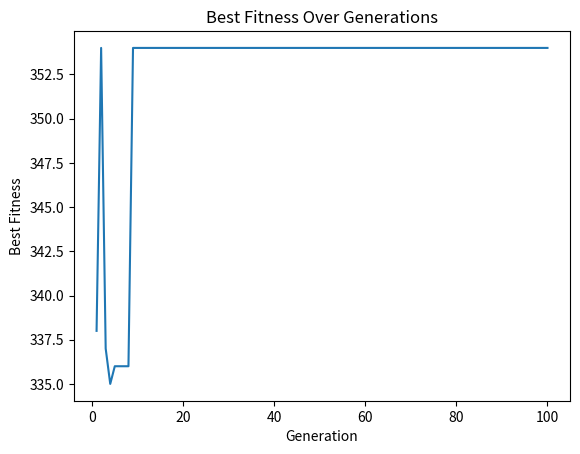
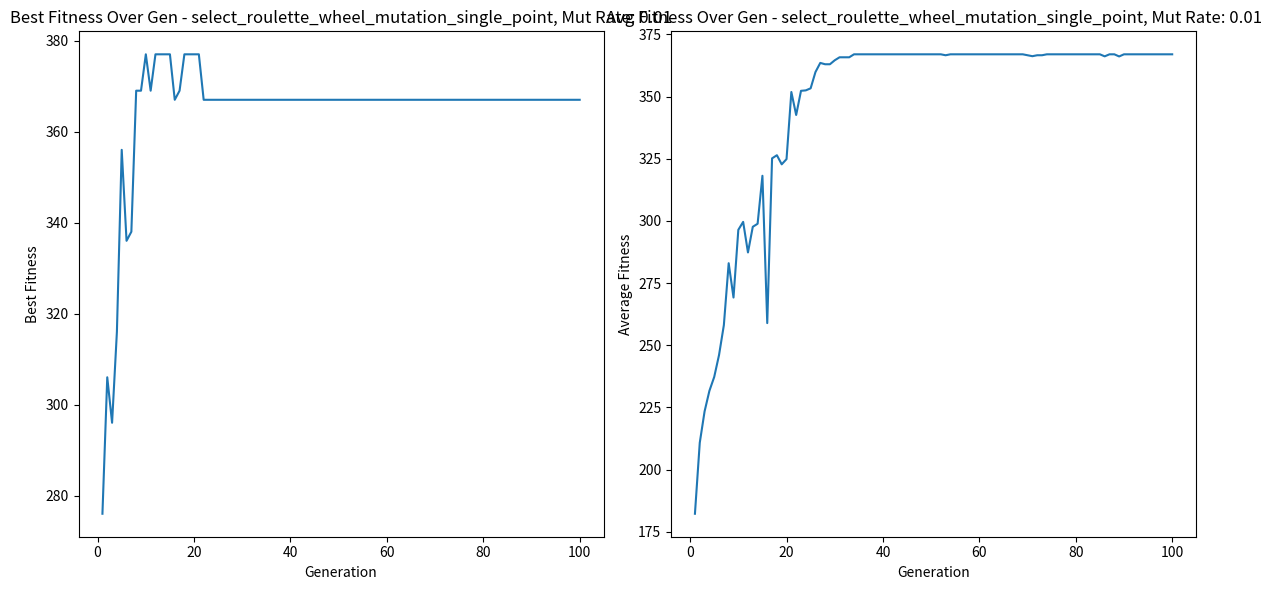
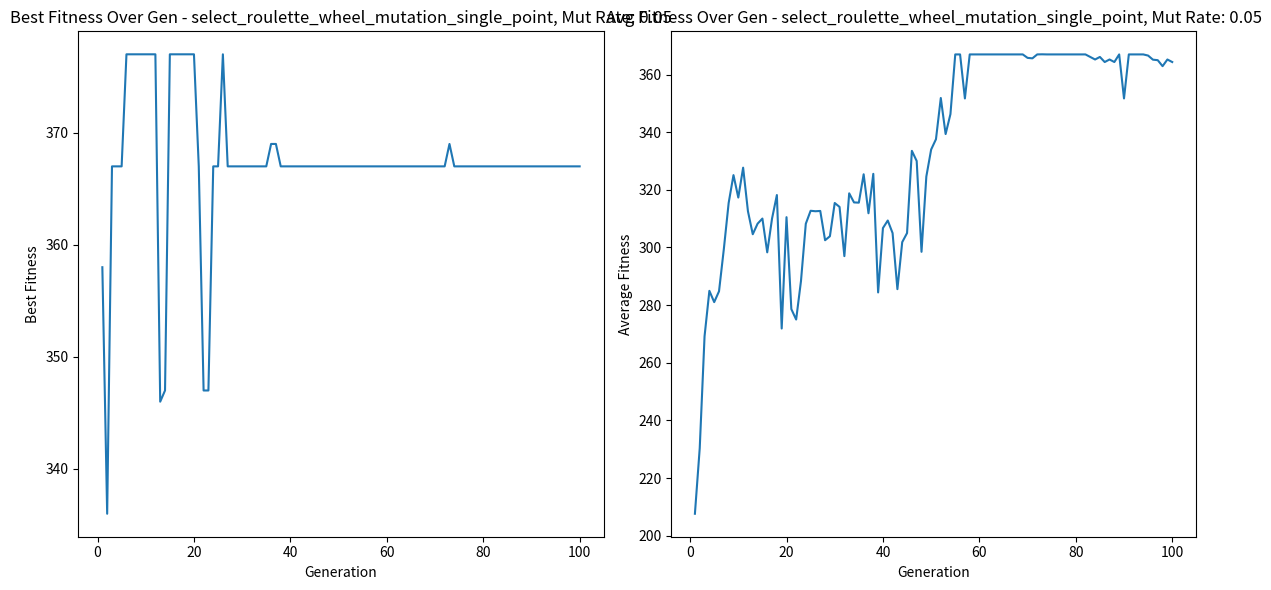
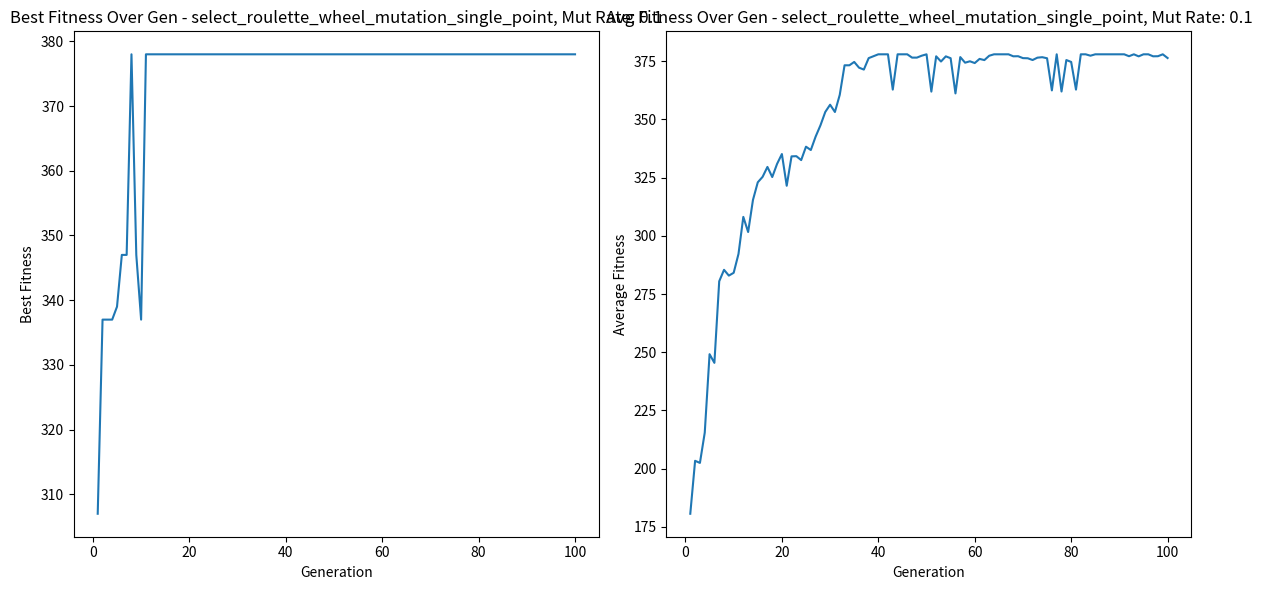
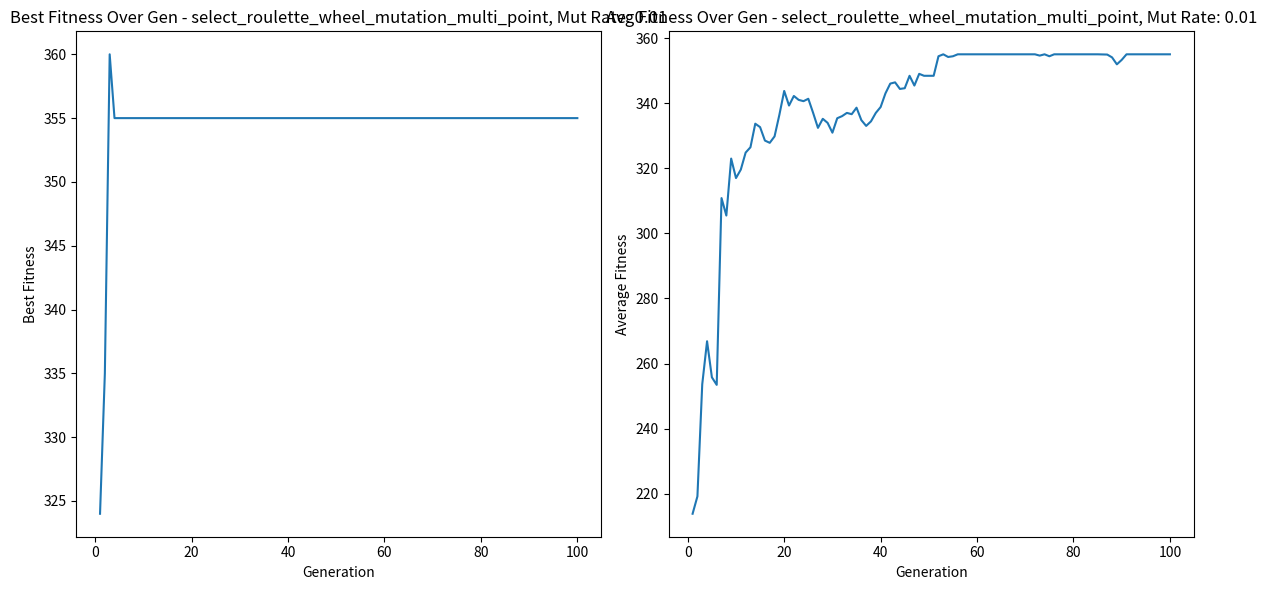
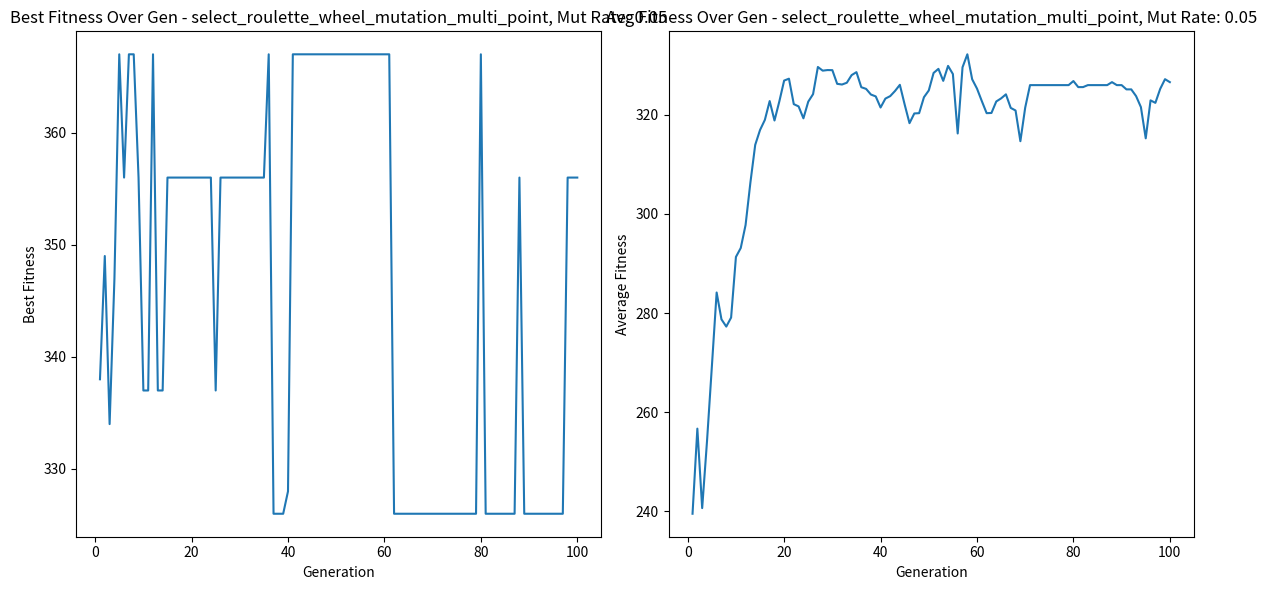
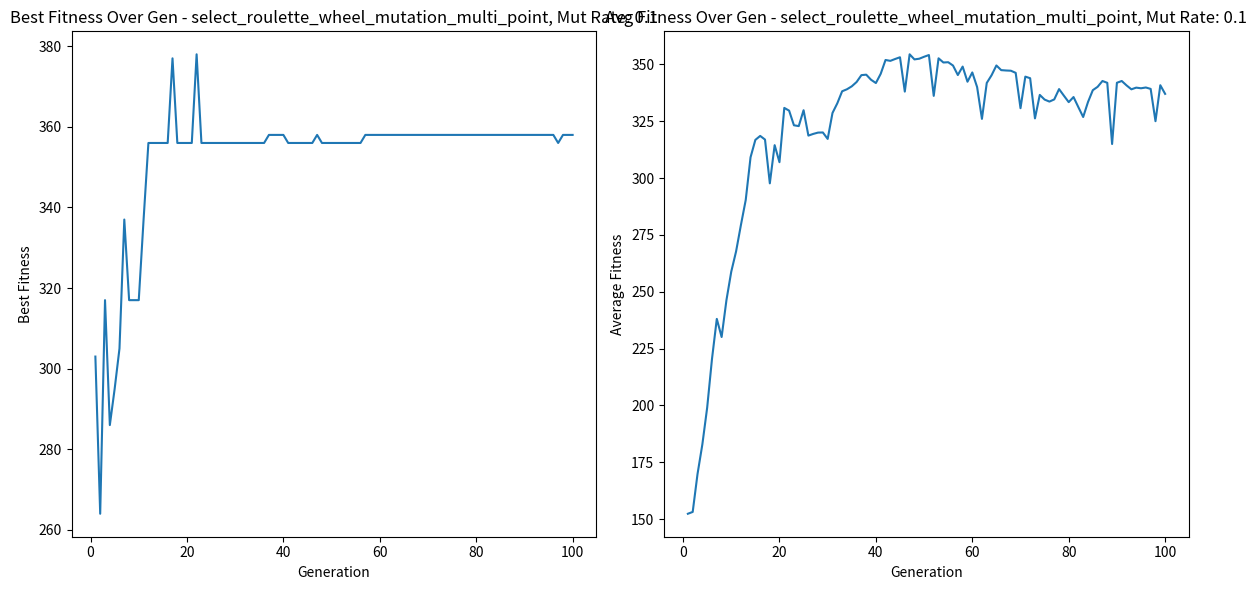
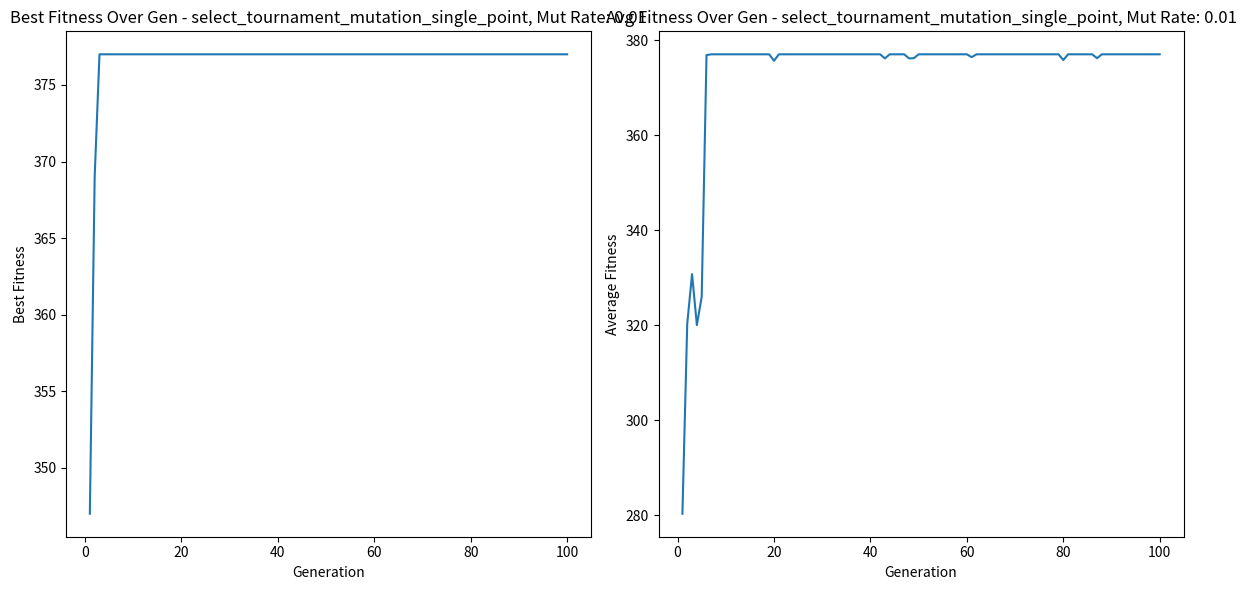
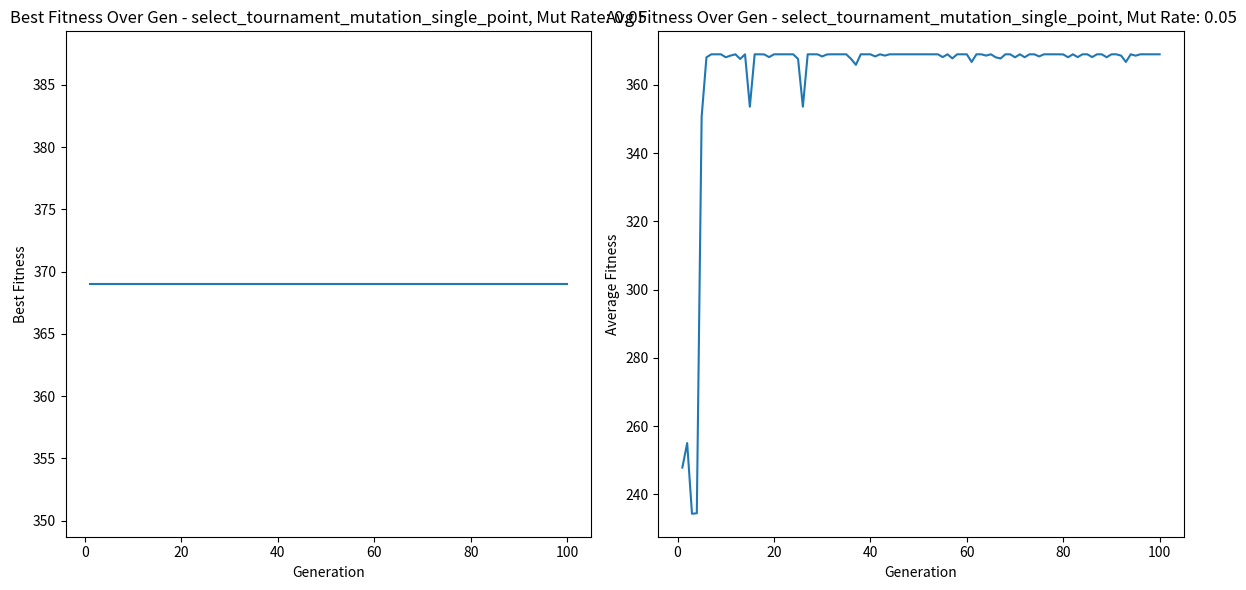
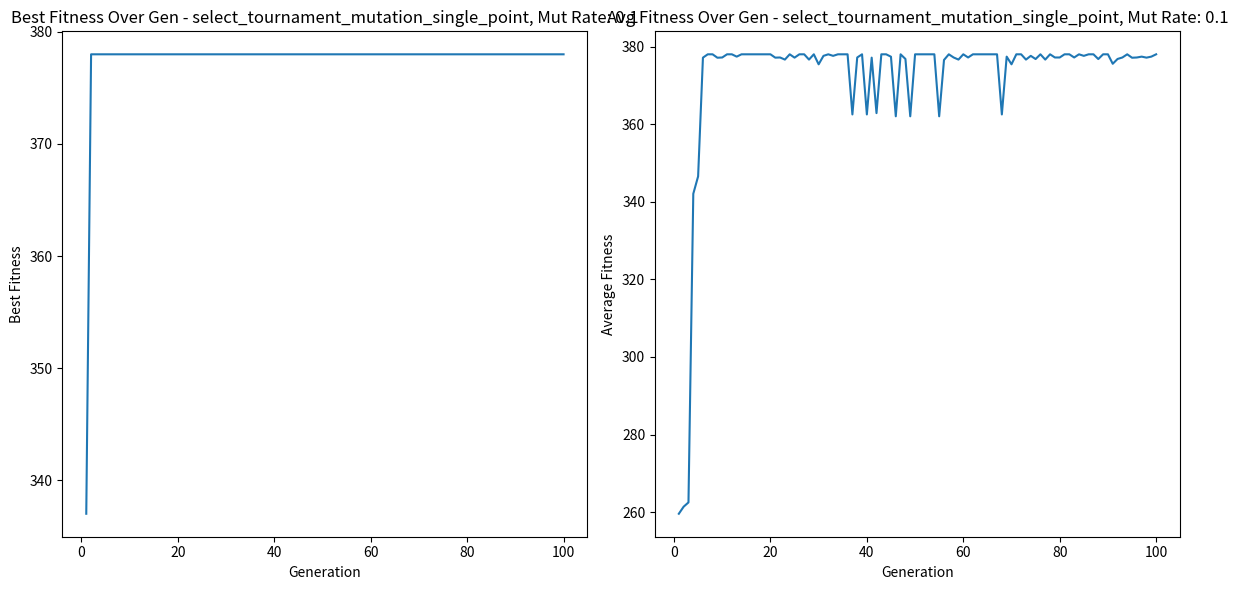
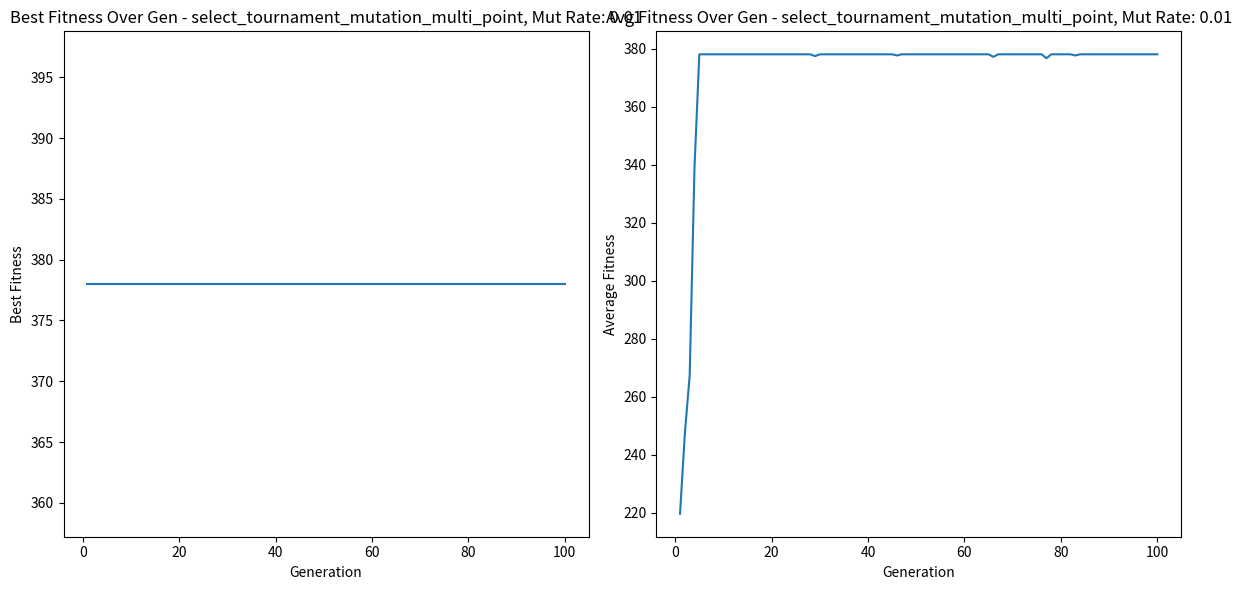
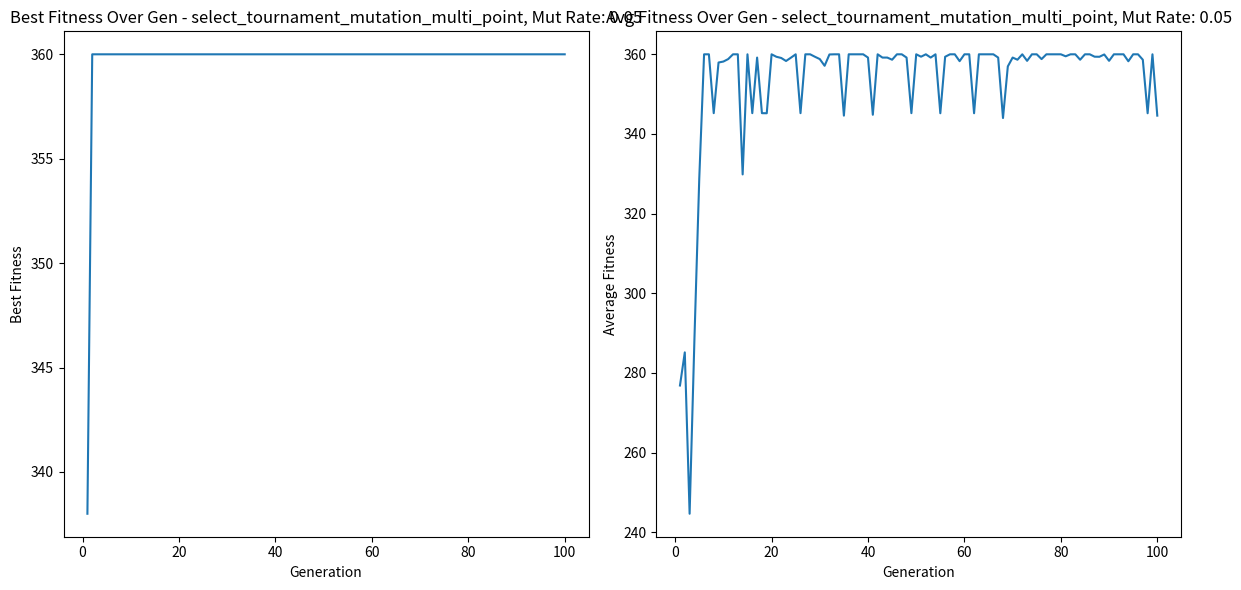
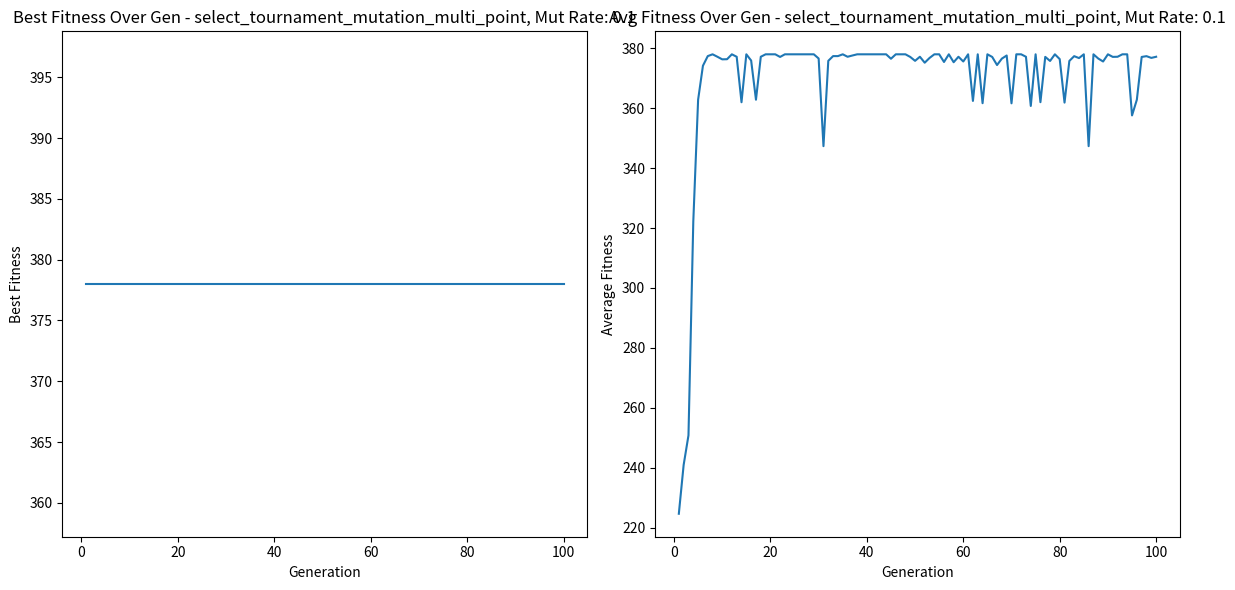
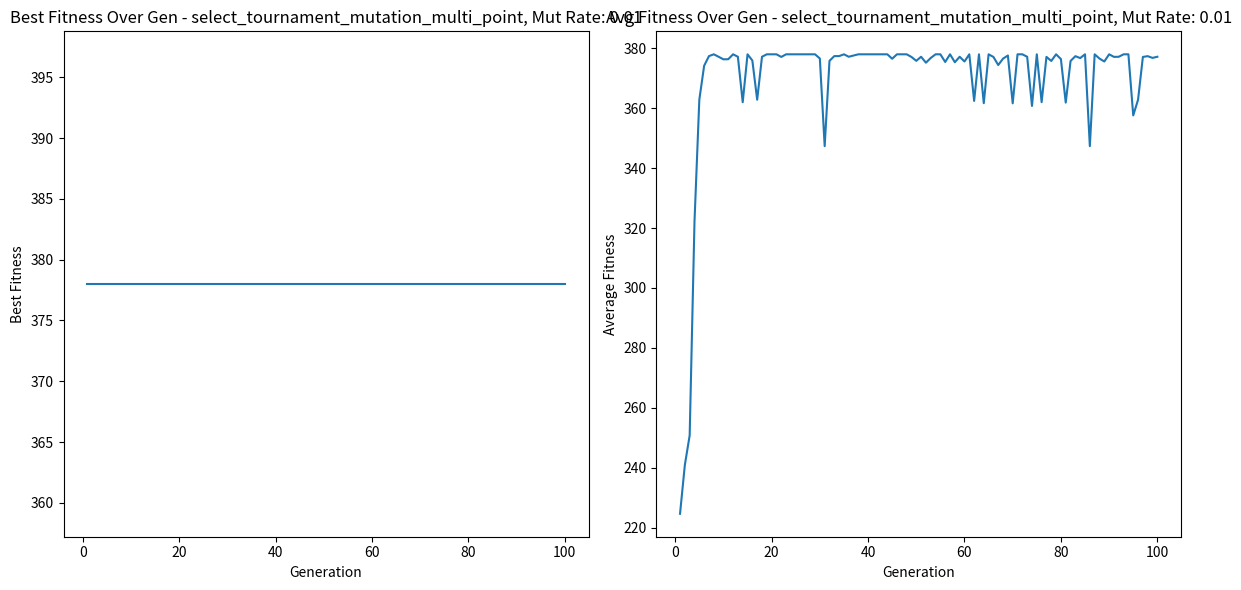

These charts were generated, in order, by the following Python code:
import random
from matplotlib import pyplot as plt

# Using Genetic Algorithm to solve the knapsack problem
# _weights = [0.1, 1, 0.2, 10,  2,  5, 2,  3,  1,  4,  6]  # The weight of each item
# _values = [10, 20, 50, 40, 20, 20, 5, 15, 40, 25, 15]  # The value of each item
# _BAG_SIZE = 20

# The data below are generated by knapsack_data_random_generator.py
weights = [7.5803545141190884, 2.8735472988461295, 8.742637711496094, 5.6711287736406035, 1.2181214693906215, 5.845593789945252, 8.541505234747273, 0.3898933119697008, 1.1357756095784373, 8.318198575784484, 5.75324523765078, 2.246898369384598, 4.279166422043562, 9.37283382064634, 9.195652753529236, 8.609717866070001, 8.27105998967943, 9.329125083881278, 3.9429328451429977, 6.626084674247363, 7.658394475605123, 7.738479052184819, 1.5336498537944345, 5.975131253784661, 6.293716536072108, 4.239442662046097, 8.969504204443092, 4.486404182268783, 6.946983974588348, 2.898536651868776, 3.9534605010688706, 2.214976857097552, 2.501980450009311, 8.756860921926878, 1.3551751080863172, 4.583679592820634, 1.0654834078953836, 0.19516862806817792, 3.346560018654652, 2.335221050164575, 6.844660606331323, 4.203269102806347, 2.018654744187463, 1.8085594043744349, 7.384584005585192, 8.777405314360625, 4.004504389401671, 0.35752254666659944, 0.5097987913743903, 1.145429470924196, 2.0282344523843614, 4.594678458128818, 2.2887037002306494, 0.35016368090386973, 7.319013648122511, 4.83448760343127, 4.99689188816923, 0.5539979755503467, 0.48179507172667746, 3.4479218560726794, 6.076354251536907, 9.84954133483895, 3.5513288440572794, 2.4543048958659486, 2.8310173315684346, 8.523000501858423, 8.221310176866698, 4.632292873838816, 4.8260669497572755, 4.476780982554379, 1.095994879924392, 7.417248272439312, 1.4128844219904155, 6.130407426150281, 7.9951133787486794, 5.387132973712897, 2.612773641800109, 1.8552875078382314, 3.092377201913378, 1.6488630542444531, 7.88896077404698, 7.300868507181597, 7.887064405170774, 8.701712409945735, 3.5172604010013955, 4.311515936944818, 2.7223907549958537, 6.844601219672905, 9.849995643256875, 0.8633306787225694, 0.1566545293184649, 1.280745878372985, 5.392236652190189, 3.9617136878789543, 5.339462063319687, 4.947138898602936, 9.338425930621309, 9.940805855052275, 6.528638708271107, 2.889616639310508]
values = [41, 31, 68, 43, 2, 20, 30, 60, 41, 44, 19, 24, 17, 23, 21, 25, 12, 3, 66, 2, 62, 13, 29, 22, 57, 62, 15, 1, 67, 11, 39, 36, 5, 35, 57, 27, 38, 68, 35, 39, 59, 20, 3, 44, 15, 24, 35, 2, 54, 40, 64, 59, 26, 62, 44, 52, 9, 14, 49, 37, 56, 17, 62, 6, 22, 5, 8, 9, 16, 60, 38, 52, 43, 49, 52, 65, 45, 2, 30, 12, 33, 20, 47, 11, 13, 48, 17, 54, 13, 34, 10, 20, 39, 35, 11, 35, 42, 37, 38, 34]
BAG_SIZE = 50
MUTATION_RATE = .01
# Define 50 individuals
def generate_population(pop_size=50):
    population = []
    for _ in range(pop_size):
        individual = []
        for _ in range(len(weights)):
            individual.append(random.randint(0, 1))
        population.append(individual)
    return population

    
# Calculate the fitness of each individual
def fitness(individual):
    weight = 0
    value = 0
    for i in range(11):
        if individual[i]:
            weight += weights[i]
            value += values[i]
    if weight <= BAG_SIZE:
        return value
    else:
        return -value
# Selection function - Roulette Wheel Selection
def select_roulette_wheel(population):
    fitness_scores = [fitness(individual) for individual in population]
    total_fitness = sum(max(0, score) for score in fitness_scores)  # Only calculate non-negative fitnesses
    selection_probs = [max(0, score) / total_fitness for score in fitness_scores]
    selected_indices = random.choices(range(len(population)), weights=selection_probs, k=len(population))
    return [population[i] for i in selected_indices]

# Selection function - Tournament Selection
def select_tournament(population, tournament_size=5):
    selected_population = []
    for _ in range(len(population)):
        tournament = random.sample(population, tournament_size)
        selected_population.append(max(tournament, key=fitness))
    return selected_population

# Crossover function
def crossover(parent1, parent2):
    point = random.randint(1, 10)
    child1 = parent1[:point] + parent2[point:]
    child2 = parent2[:point] + parent1[point:]
    return child1, child2

# Mutation function - Single Point Mutation
def mutation_single_point(pop):
    genNum = len(weights)
    res = []
    for s in pop:
        if (random.random() < MUTATION_RATE):
            p = random.randint(0, genNum - 1)
            a = 0 if s[p] == 1 else 1
            s = s[:p] + [a] + s[p+1:]
        res.append(s)
    return res

# Mutation function - Multi Point Mutation
def mutation_multi_point(pop, num_points=2):
    genNum = len(weights)
    res = []
    for s in pop:
        if (random.random() < MUTATION_RATE):
            points = random.sample(range(genNum), num_points)
            for p in points:
                s[p] = 0 if s[p] == 1 else 1
        res.append(s)
    return res

# Genetic algorithm with different parameters
def genetic_algorithm(generations, selection_func, mutation_func, mutation_rate):
    population = generate_population(50)
    best_fitnesses = []
    average_fitnesses = []
    for _ in range(generations):
        population = selection_func(population)
        new_population = []
        while len(new_population) < len(population):
            parent1, parent2 = random.sample(population, 2)
            child1, child2 = crossover(parent1, parent2)
            new_population.extend([child1, child2])
        population = mutation_func(new_population)
        valid_population = [individual for individual in population if fitness(individual) >= 0]
        if valid_population:
            best_individual = max(valid_population, key=fitness)
        else:
            best_individual = max(population, key=fitness)
        best_fitnesses.append(fitness(best_individual))
        average_fitnesses.append(sum(fitness(individual) for individual in population) / len(population))
    return best_individual, fitness(best_individual), best_fitnesses, average_fitnesses

result = genetic_algorithm(100, select_roulette_wheel, mutation_single_point, 0.01)
print("Best individual:", result[0])
print("Fitness:", result[1])


# Plotting the best fitness over generations
plt.plot(range(1, 101), result[2])  
plt.xlabel('Generation')
plt.ylabel('Best Fitness')
plt.title('Best Fitness Over Generations')  
plt.show()  

# Define different selection, mutation functions and mutation rates
selection_functions = [select_roulette_wheel, select_tournament]
mutation_functions = [mutation_single_point, mutation_multi_point]
mutation_rates = [0.01, 0.05, 0.1]

# Run genetic algorithm with different parameters and find the best configuration
best_config = None
best_last_fitness = -float('inf')
best_average_fitness = -float('inf')

for selection_func in selection_functions:
    for mutation_func in mutation_functions:
        for mutation_rate in mutation_rates:
            MUTATION_RATE = mutation_rate
            result = genetic_algorithm(100, selection_func, mutation_func, mutation_rate)
            last_fitness = result[1]
            average_fitness = sum(result[3]) / len(result[3])
            if last_fitness > best_last_fitness or (last_fitness == best_last_fitness and average_fitness > best_average_fitness):
                best_config = (selection_func.__name__, mutation_func.__name__, mutation_rate)
                best_last_fitness = last_fitness
                best_average_fitness = average_fitness

            # Plotting the best fitness over generations for each configuration
            plt.figure(figsize=(12, 6))
            plt.subplot(1, 2, 1)
            plt.plot(range(1, 101), result[2])
            plt.xlabel('Generation')
            plt.ylabel('Best Fitness')
            plt.title(f'Best Fitness Over Gen - {selection_func.__name__}_{mutation_func.__name__}, Mut Rate: {mutation_rate}')

            # Plotting the average fitness over generations for each configuration
            plt.subplot(1, 2, 2)
            plt.plot(range(1, 101), result[3])
            plt.xlabel('Generation')
            plt.ylabel('Average Fitness')
            plt.title(f'Avg Fitness Over Gen - {selection_func.__name__}_{mutation_func.__name__}, Mut Rate: {mutation_rate}')

            plt.tight_layout()
            plt.show()

# Output the best configuration
print("Best Configuration:")
print(f"Selection Method: {best_config[0]}")
print(f"Mutation Method: {best_config[1]}")
print(f"Mutation Rate: {best_config[2]}")
print(f"Best Fitness: {best_last_fitness}")
print(f"Average Fitness: {best_average_fitness}")

# Plotting the best fitness over generations for the best configuration
plt.figure(figsize=(12, 6))
plt.subplot(1, 2, 1)
plt.plot(range(1, 101), result[2])
plt.xlabel('Generation')
plt.ylabel('Best Fitness')
plt.title(f'Best Fitness Over Gen - {best_config[0]}_{best_config[1]}, Mut Rate: {best_config[2]}')

# Plotting the average fitness over generations for the best configuration
plt.subplot(1, 2, 2)
plt.plot(range(1, 101), result[3])
plt.xlabel('Generation')
plt.ylabel('Average Fitness')
plt.title(f'Avg Fitness Over Gen - {best_config[0]}_{best_config[1]}, Mut Rate: {best_config[2]}')

plt.tight_layout()
plt.show()